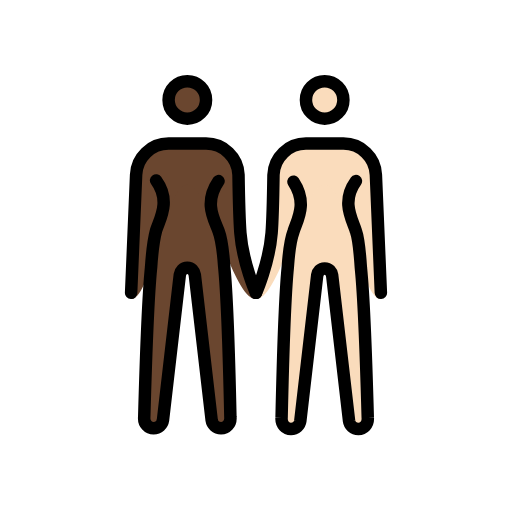
t = 0.00 s
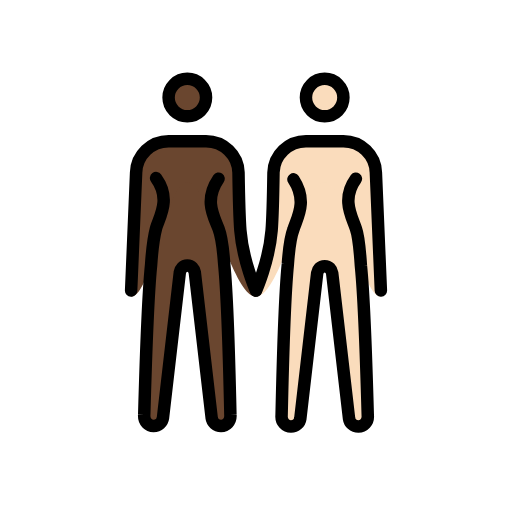
t = 0.48 s
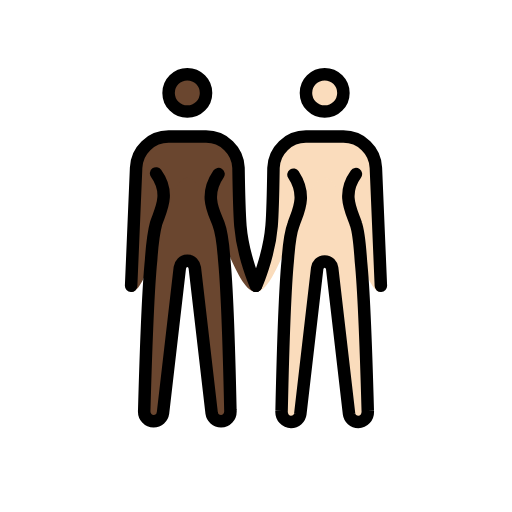
t = 1.43 s
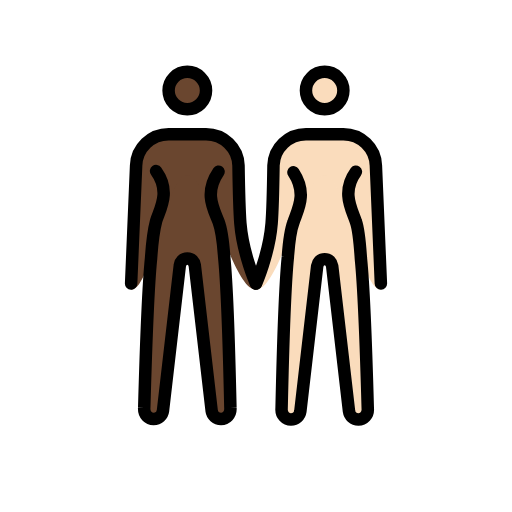
t = 1.90 s
t = 2.38 s: frame unchanged from t = 1.43 s, image omitted
t = 3.33 s: frame unchanged from t = 0.48 s, image omitted

The animated SVG that drew these frames (rendered in a browser with its animation timeline set to each time). Animation: 1 SMIL element (animateTransform=1); one cycle of 3.80 s, repeats indefinitely.

<?xml version='1.0' encoding='utf-8'?>
<svg xmlns="http://www.w3.org/2000/svg" id="emoji" viewBox="-5 -5 82 82" version="1.1" width="200" height="200" role="img">
  <title>OpenMoji: women holding hands: dark skin tone, light skin tone</title><g><g id="color" />
  <g id="skin">
    <g id="skin-b">
      <circle cx="47" cy="11" r="3" fill="#fadcbc" />
      <path fill="#fadcbc" d="M52,24c-2.4,3.3-0.6,6.1,0,8c0.5,1.4,0.7,4.4,0.8,5.9c0.6,5.9,1.1,24,1.1,24c0.1,1.1-0.7,1.8-1.5,1.8 s-1.4-0.6-1.5-1.3l-2.7-23.3C48.1,38.5,47.7,38,47,38s-1.1,0.5-1.2,1.1l-2.7,23.3c-0.1,0.7-0.7,1.3-1.5,1.3S40,63,40.1,61.9 c0,0,0.4-18.2,1-24.2c0.1-1.4,0.4-4.3,0.9-5.6c0.6-1.9,2.3-4.5,0-8" />
      <path fill="#fadcbc" d="M56,42.9c-3.3,0-5.5-18.3-9-18.3s-7.2,18.3-11,18.3c0,0,2.1-5.7,2.5-10.6c0.2-2.5,0.3-9.3,0.3-9.3 c0.1-2.8,2.4-5,5.2-5h6c2.8,0,5.1,2.2,5.2,5L56,42.9z" />
    </g>
    <g id="skin-a">
      <circle cx="25" cy="11" r="3" fill="#6a462f" />
      <path fill="#6a462f" d="M30,24c-2.4,3.5-0.7,6.1,0,8c0.5,1.3,0.8,4.2,0.9,5.6c0.6,6,1,24.2,1,24.2c0.1,1.1-0.7,1.8-1.5,1.8 S29,63,28.9,62.3L26.2,39c-0.1-0.6-0.5-1.1-1.2-1.1s-1.1,0.5-1.2,1.1l-2.7,23.3c-0.1,0.7-0.7,1.3-1.5,1.3s-1.6-0.7-1.5-1.8 c0,0,0.5-18.1,1.1-24c0.1-1.5,0.4-4.4,0.8-5.9c0.6-1.9,2.4-4.7,0-8" />
      <path fill="#6a462f" d="M16.8,23c0.1-2.8,2.4-5,5.2-5h6c2.8,0,5.1,2.2,5.2,5c0,0,0.1,6.7,0.3,9.3c0.4,4.9,2.5,10.6,2.5,10.6 c-3.8,0-7.5-18.3-11-18.3s-5.7,18.3-9,18.3L16.8,23z" />
    </g>
  </g>
  <g id="hair" />
  <g id="skin-shadow" />
  <g id="line">
    <circle cx="25" cy="11" r="3" fill="none" stroke="#000000" stroke-miterlimit="10" stroke-width="2" />
    <path fill="none" stroke="#000000" stroke-linecap="round" stroke-linejoin="round" stroke-width="2" d="M16,41.9L16.8,23 c0.1-2.8,2.4-5,5.2-5h6c2.8,0,5.1,2.2,5.2,5c0,0,0.1,6.7,0.3,9.3c0.4,4.9,2.5,9.6,2.5,9.6" />
    <path fill="none" stroke="#000000" stroke-linecap="round" stroke-linejoin="round" stroke-width="2" d="M30,24 c-2.4,3.5-0.7,6.1,0,8c0.5,1.3,0.8,4.2,0.9,5.6c0.6,6,1,24.2,1,24.2c0.1,1.1-0.7,1.8-1.5,1.8S29,63,28.9,62.3L26.2,39 c-0.1-0.6-0.5-1.1-1.2-1.1s-1.1,0.5-1.2,1.1l-2.7,23.3c-0.1,0.7-0.7,1.3-1.5,1.3s-1.6-0.7-1.5-1.8c0,0,0.5-18.1,1.1-24 c0.1-1.5,0.4-4.4,0.8-5.9c0.6-1.9,2.4-4.7,0-8" />
    <circle cx="47" cy="11" r="3" fill="none" stroke="#000000" stroke-miterlimit="10" stroke-width="2" />
    <path fill="none" stroke="#000000" stroke-linecap="round" stroke-linejoin="round" stroke-width="2" d="M36,41.9 c0,0,2.1-4.7,2.5-9.6c0.2-2.5,0.3-9.3,0.3-9.3c0.1-2.8,2.4-5,5.2-5h6c2.8,0,5.1,2.2,5.2,5L56,41.9" />
    <path fill="none" stroke="#000000" stroke-linecap="round" stroke-linejoin="round" stroke-width="2" d="M52,24 c-2.4,3.3-0.6,6.1,0,8c0.5,1.4,0.7,4.4,0.8,5.9c0.6,5.9,1.1,24,1.1,24c0.1,1.1-0.7,1.8-1.5,1.8s-1.4-0.6-1.5-1.3l-2.7-23.3 C48.1,38.5,47.7,38,47,38s-1.1,0.5-1.2,1.1l-2.7,23.3c-0.1,0.7-0.7,1.3-1.5,1.3S40,63,40.1,61.9c0,0,0.4-18.2,1-24.2 c0.1-1.4,0.4-4.3,0.9-5.6c0.6-1.9,2.3-4.5,0-8" />
  </g>
<animateTransform attributeName="transform" type="translate" values="0 0;0 -1.5;0 0" dur="3.8s" repeatCount="indefinite" /></g></svg>
